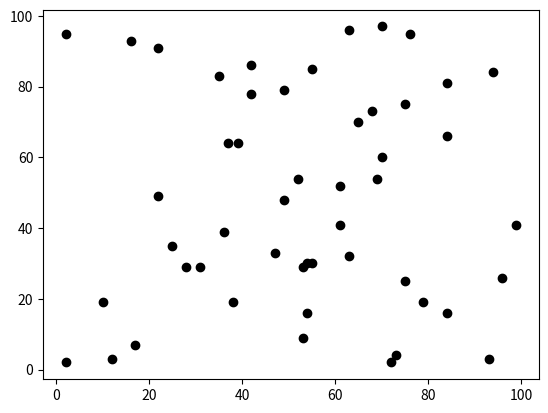

Generate this figure with matplotlib:
# Create 2 arrays, using MatPlotLib, plot the graph with the content of the two arrays, with coordinates plotted on
# x-axis and y-axis.

import numpy as np
import matplotlib.pyplot as plt

plt.plot(
    np.array([np.random.randint(0, 100) for _ in range(50)]),
    np.array([np.random.randint(0, 100) for _ in range(50)]),
    "ko"
)
plt.show()
